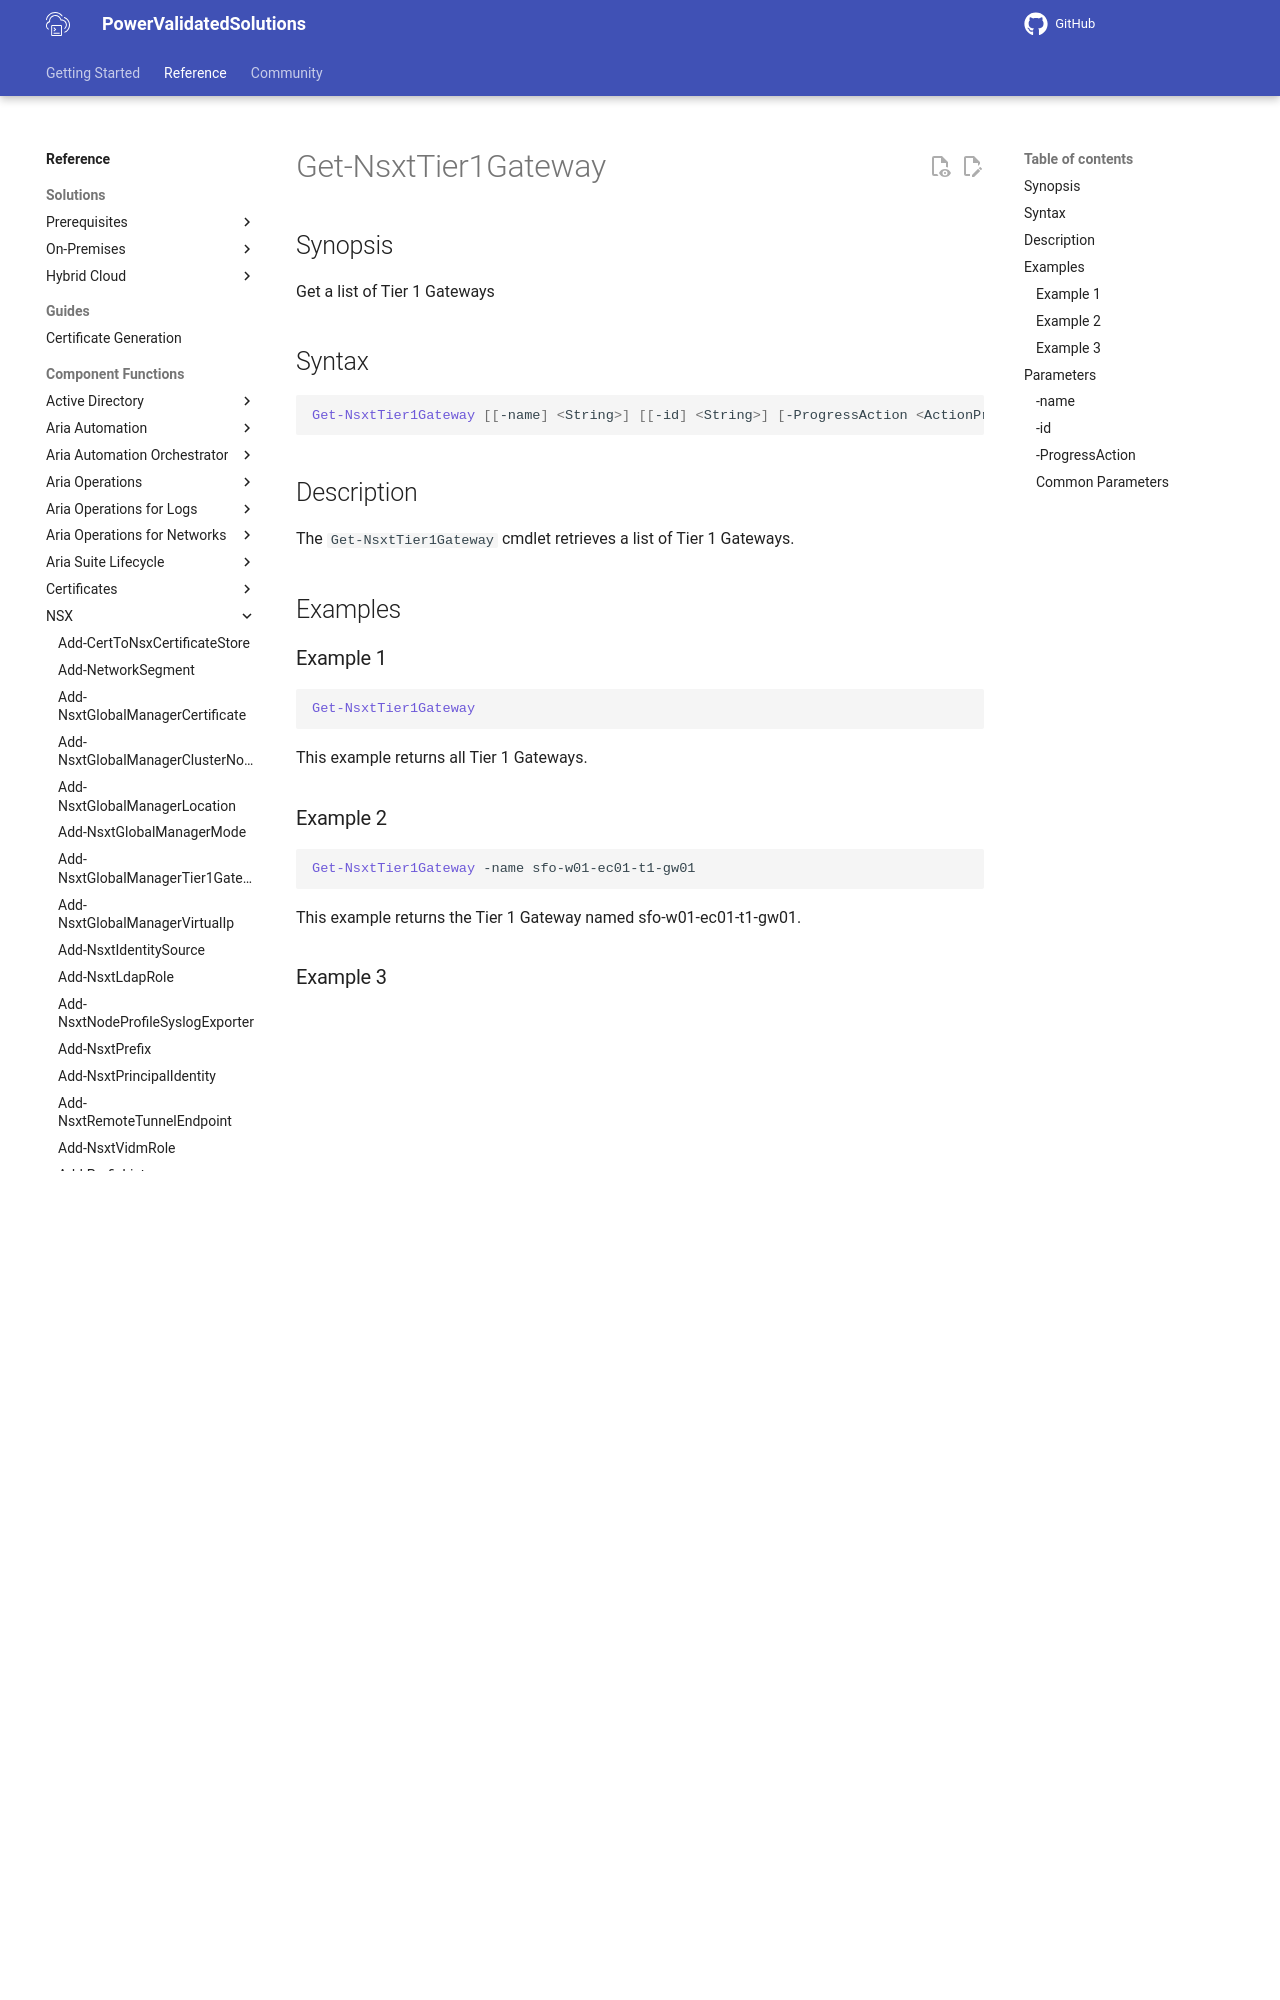

repository: vmware/power-validated-solutions-for-cloud-foundation · page: documentation/functions/nsx/Get-NsxtTier1Gateway/index.html · generator: mkdocs

# Get-NsxtTier1Gateway

## Synopsis

Get a list of Tier 1 Gateways

## Syntax

```powershell
Get-NsxtTier1Gateway [[-name] <String>] [[-id] <String>] [-ProgressAction <ActionPreference>] [<CommonParameters>]
```

## Description

The `Get-NsxtTier1Gateway` cmdlet retrieves a list of Tier 1 Gateways.

## Examples

### Example 1

```powershell
Get-NsxtTier1Gateway
```

This example returns all Tier 1 Gateways.
